Run: headless pygame with SDL's dummy video driver; simulated clock (each Clock.tick advances the game by its frame time, no real sleeping); random seed 0; keys injected as events and as key.get_pressed() state; no mouse input.
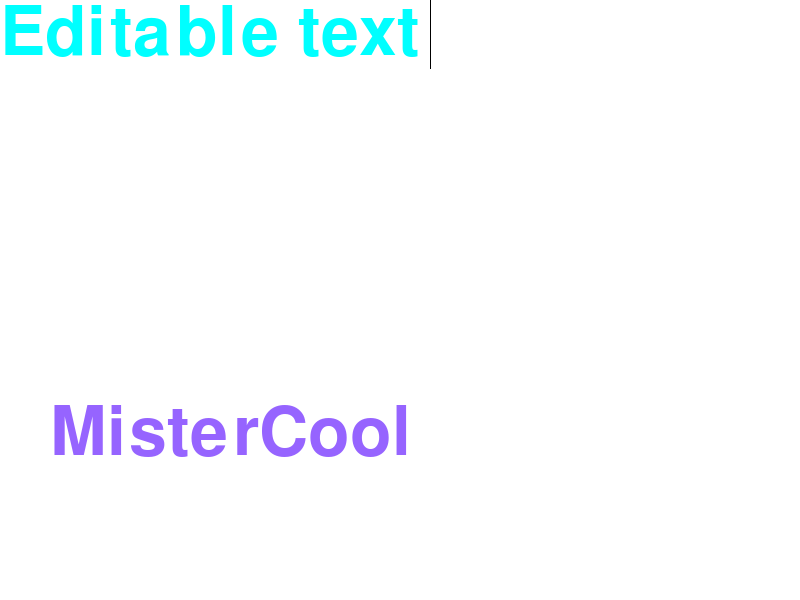
Frame 1 of 4 · flips 1–60 · no input
Frame 2 of 4 · flips 61–180 · tapped SPACE, RETURN · held RIGHT (→), D · screen unchanged from frame 1, image omitted
Frame 3 of 4 · flips 181–300 · held DOWN (↓), S · screen unchanged from frame 2, image omitted
Frame 4 of 4 · flips 301–420 · held LEFT (←), A, UP (↑), W · screen unchanged from frame 3, image omitted

The pygame program that drew these frames:

import time

import pygame
from pygame.locals import *

WHITE = (255, 255, 255)
BLACK = (0, 0, 0)
PURPLE = (150, 100, 255)
LIGHT_BLUE = (0, 255, 255)

pygame.init()

size = 800, 600
screen = pygame.display.set_mode(size)

font1 = pygame.font.SysFont("comicsansms", 100)
editable = "Editable text"
font2 = pygame.font.SysFont("ebrima", 72)
slika_fonta_2 = font1.render("MisterCool", True, PURPLE)
fonts = pygame.font.get_fonts()
run = True

while run:
    for event in pygame.event.get():
        if event.type == pygame.QUIT:
            run = False
        if event.type == KEYDOWN:
            if event.key == K_BACKSPACE:
                editable = editable[:-1]
    slika_fonta_1 = font1.render(f"{editable}", True, LIGHT_BLUE)
    rect_slike = slika_fonta_1.get_rect()
    screen.fill(WHITE)
    screen.blit(slika_fonta_1, rect_slike)
    screen.blit(slika_fonta_2, (50,400))
    cursor_postion1 = rect_slike.topright[0] + 10, rect_slike.topright[1]
    cursor_position2 = rect_slike.bottomright[0] + 10, rect_slike.bottomright[1]
    if time.time() % 1 < 0.5:
        pygame.draw.line(screen, BLACK, cursor_postion1, cursor_position2, 1)

    pygame.display.flip()

pygame.quit()
